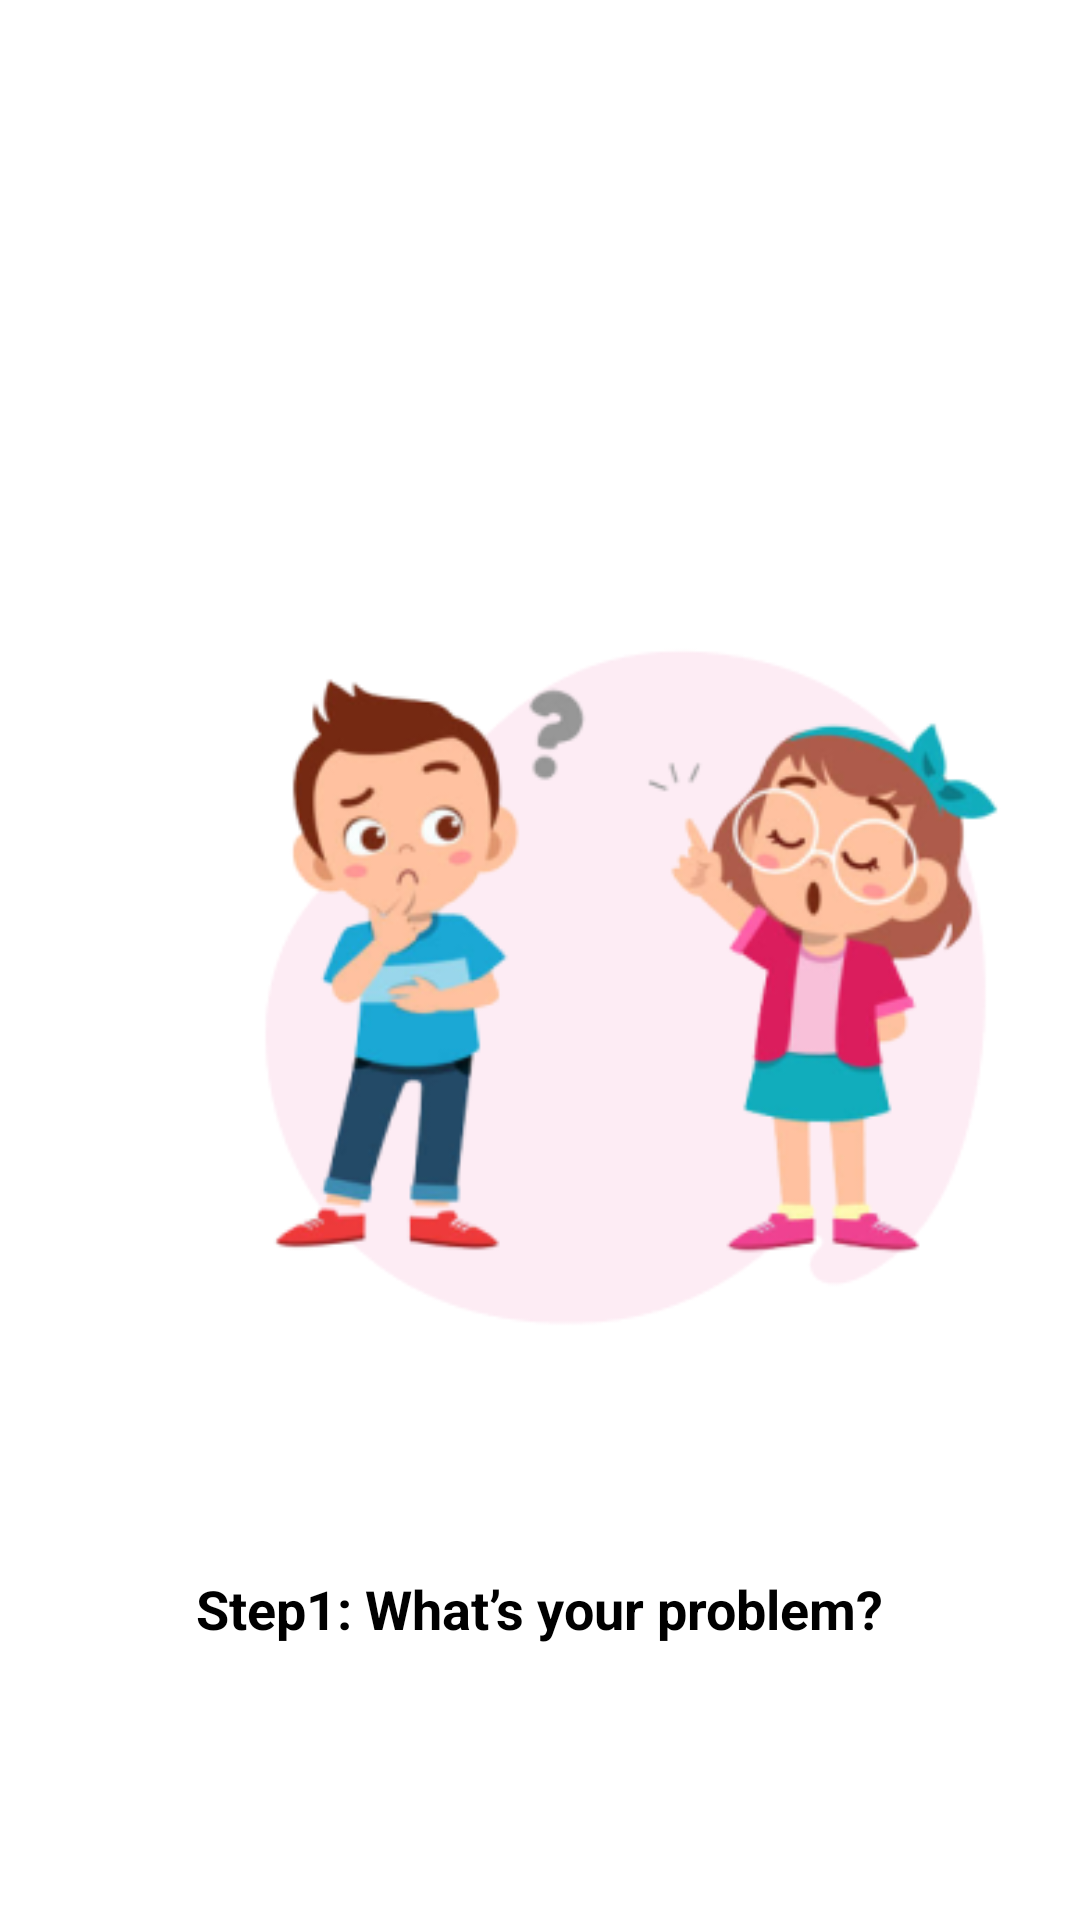

Android layout source for this screen:
<!-- AndroidManifest.xml: application theme Theme.Solvychi -->
<!-- res/layout/slide_layout.xml -->
<?xml version="1.0" encoding="utf-8"?>
<LinearLayout xmlns:android="http://schemas.android.com/apk/res/android"
    android:layout_width="match_parent"
    android:layout_height="match_parent"
    android:orientation="vertical"
    android:layout_gravity="center"
    >

    <ImageView
        android:id="@+id/img_slide"
        android:layout_width="wrap_content"
        android:layout_height="wrap_content"
        android:layout_marginLeft="70dp"
        android:layout_marginTop="180dp"
        android:src="@drawable/step1">

    </ImageView>

    <TextView
        android:id="@+id/text_slide"
        android:layout_width="wrap_content"
        android:layout_height="wrap_content"
        android:layout_gravity="center"
        android:layout_marginTop="60dp"
        android:text="Step1: What’s your problem?"
        android:textSize="18dp"
        android:textStyle="bold"
        android:textColor="@color/black"

        ></TextView>
</LinearLayout>
<!-- resources referenced by this layout -->
<resources>
  <color name="black">#FF000000</color>
  <!-- drawable step1: png bitmap (drawable-v24, 51179 bytes) -->
  <style name="Theme.Solvychi" parent="Theme.MaterialComponents.DayNight.NoActionBar">
          
          <item name="colorPrimary">#E76465</item>
          <item name="colorPrimaryVariant">@color/purple_700</item>
          <item name="colorOnPrimary">@color/white</item>
          
          <item name="colorSecondary">@color/teal_200</item>
          <item name="colorSecondaryVariant">@color/teal_700</item>
          <item name="colorOnSecondary">@color/black</item>
          
          <item name="android:statusBarColor">#2998A7</item>
          
      </style>
  <color name="purple_700">#FF3700B3</color>
  <color name="white">#FFFFFFFF</color>
  <color name="teal_200">#FF03DAC5</color>
  <color name="teal_700">#FF018786</color>
</resources>
